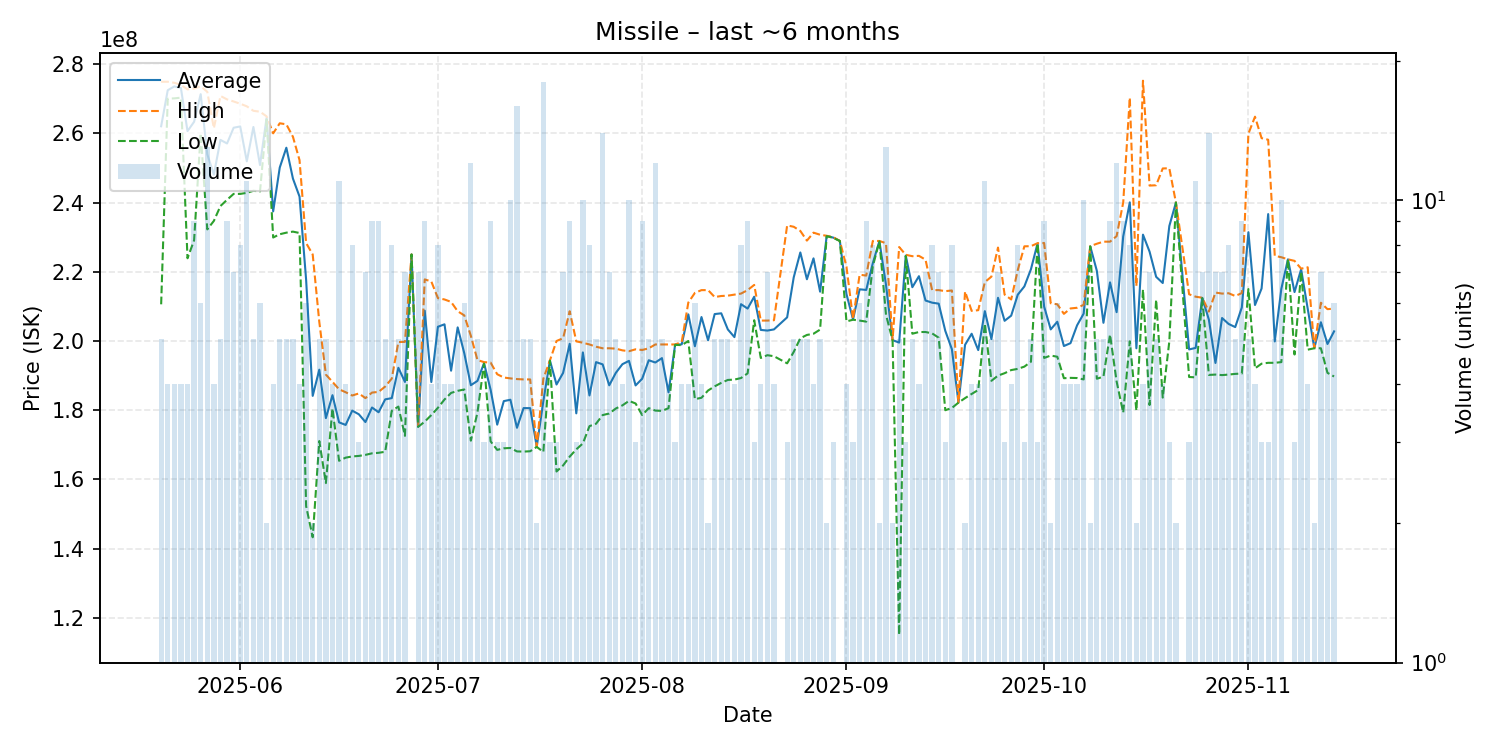

Data behind this chart, as committed beside it:
date, average, highest, lowest, order_count, volume
2025-05-20, 262040000, 274900000, 210600000, 5, 5
2025-05-21, 272450000, 274900000, 270000000, 4, 4
2025-05-22, 273550000, 274600000, 270100000, 4, 4
2025-05-23, 273075000, 274000000, 270300000, 4, 4
2025-05-24, 260625000, 272700000, 223900000, 4, 4
2025-05-25, 263333333, 272900000, 229100000, 9, 9
2025-05-26, 271316667, 273600000, 260000000, 6, 6
2025-05-27, 253953846, 272000000, 232250000, 10, 13
2025-05-28, 248075000, 261450000, 234700000, 4, 4
2025-05-29, 258100000, 270800000, 239000000, 5, 5
2025-05-30, 257066667, 269800000, 240800000, 9, 9
2025-05-31, 261614286, 269200000, 242500000, 7, 7
2025-06-01, 261987500, 268550000, 242500000, 8, 8
2025-06-02, 251890909, 267800000, 242800000, 9, 11
2025-06-03, 261840000, 266500000, 243400000, 5, 5
2025-06-04, 250833333, 266250000, 243200000, 6, 6
2025-06-05, 264450000, 264900000, 264000000, 2, 2
2025-06-06, 237450000, 260000000, 229900000, 4, 4
2025-06-07, 250120000, 262900000, 230850000, 5, 5
2025-06-08, 255840000, 262600000, 231300000, 5, 5
2025-06-09, 246920000, 259000000, 231600000, 5, 5
2025-06-10, 241725000, 252250000, 231200000, 4, 4
2025-06-11, 217683333, 228300000, 152300000, 6, 6
2025-06-12, 184150000, 225000000, 143300000, 2, 2
2025-06-13, 191720000, 205500000, 171100000, 5, 5
2025-06-14, 177720000, 190300000, 158950000, 5, 5
2025-06-15, 184350000, 188200000, 180500000, 4, 4
2025-06-16, 176500000, 186050000, 165400000, 10, 11
2025-06-17, 175750000, 185200000, 166300000, 4, 4
2025-06-18, 179875000, 184250000, 166650000, 8, 8
2025-06-19, 178833333, 184850000, 166800000, 3, 3
2025-06-20, 176585714, 183500000, 167100000, 7, 7
2025-06-21, 180788889, 185100000, 167550000, 9, 9
2025-06-22, 179411111, 185300000, 167700000, 9, 9
2025-06-23, 183140000, 186850000, 168000000, 5, 5
2025-06-24, 183500000, 189150000, 179850000, 8, 8
2025-06-25, 192260000, 199700000, 181050000, 5, 5
2025-06-26, 188171429, 199750000, 172600000, 7, 7
2025-06-27, 225000000, 225000000, 225000000, 1, 1
2025-06-28, 175242857, 175400000, 175200000, 5, 7
2025-06-29, 208766667, 217800000, 176700000, 9, 9
2025-06-30, 188150000, 217200000, 178600000, 4, 4
2025-07-01, 204112500, 212400000, 180700000, 8, 8
2025-07-02, 204825000, 212000000, 183100000, 4, 4
2025-07-03, 191425000, 211300000, 185000000, 4, 4
2025-07-04, 203940000, 208600000, 185600000, 4, 5
2025-07-05, 196483333, 207400000, 186000000, 6, 6
2025-07-06, 187225000, 201500000, 171200000, 12, 12
2025-07-07, 188480000, 194500000, 179300000, 5, 5
2025-07-08, 193600000, 193900000, 193450000, 3, 3
2025-07-09, 185900000, 193750000, 171000000, 9, 9
2025-07-10, 175833333, 190400000, 168550000, 3, 3
2025-07-11, 182633333, 189450000, 169000000, 3, 3
2025-07-12, 183030000, 189200000, 169100000, 10, 10
2025-07-13, 174931250, 189000000, 168100000, 15, 16
2025-07-14, 180620000, 188900000, 168050000, 5, 5
2025-07-15, 180600000, 188900000, 168150000, 5, 5
2025-07-16, 169450000, 169500000, 169400000, 2, 2
2025-07-17, 182616667, 189100000, 167950000, 16, 18
2025-07-18, 194366667, 194400000, 194300000, 3, 3
... 117 more rows
